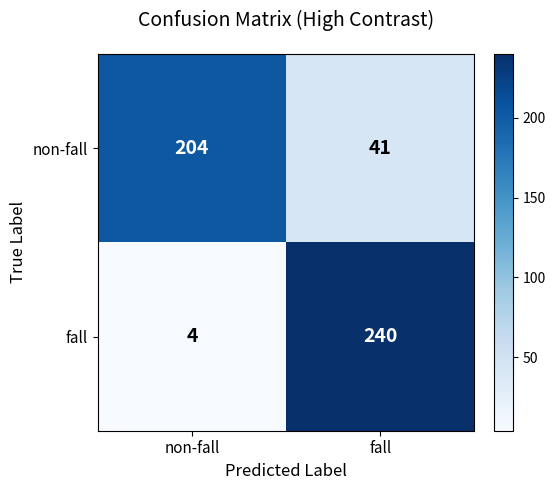

Python code for this plot: (Note: this script raises an exception after producing the figure.)
import matplotlib.pyplot as plt
import numpy as np
from pathlib import Path

def plot_confusion_improved(cm, out_path):
    arr = np.asarray(cm)
    fig, ax = plt.subplots(figsize=(6, 5))
    im = ax.imshow(arr, cmap="Blues")
    ax.set_title("Confusion Matrix (High Contrast)", fontsize=14, pad=20)
    ax.set_xlabel("Predicted Label", fontsize=12)
    ax.set_ylabel("True Label", fontsize=12)
    ax.set_xticks([0, 1], labels=["non-fall", "fall"], fontsize=11)
    ax.set_yticks([0, 1], labels=["non-fall", "fall"], fontsize=11)
    
    thresh = arr.max() / 2.
    for i in range(2):
        for j in range(2):
            color = "white" if arr[i, j] > thresh else "black"
            ax.text(j, i, str(arr[i, j]), ha="center", va="center", 
                    color=color, fontsize=14, fontweight='bold')
            
    fig.colorbar(im, ax=ax, fraction=0.046, pad=0.04)
    fig.tight_layout()
    fig.savefig(out_path, dpi=300) # High DPI for slides
    plt.close(fig)

if __name__ == "__main__":
    cm = [[204, 41], [4, 240]]
    out_file = "/home/dsoft1/CAPSTONE/Code/System_Architecture/ai/confusion_matrix.png"
    plot_confusion_improved(cm, out_file)
    print(f"Improved confusion matrix saved to {out_file}")
